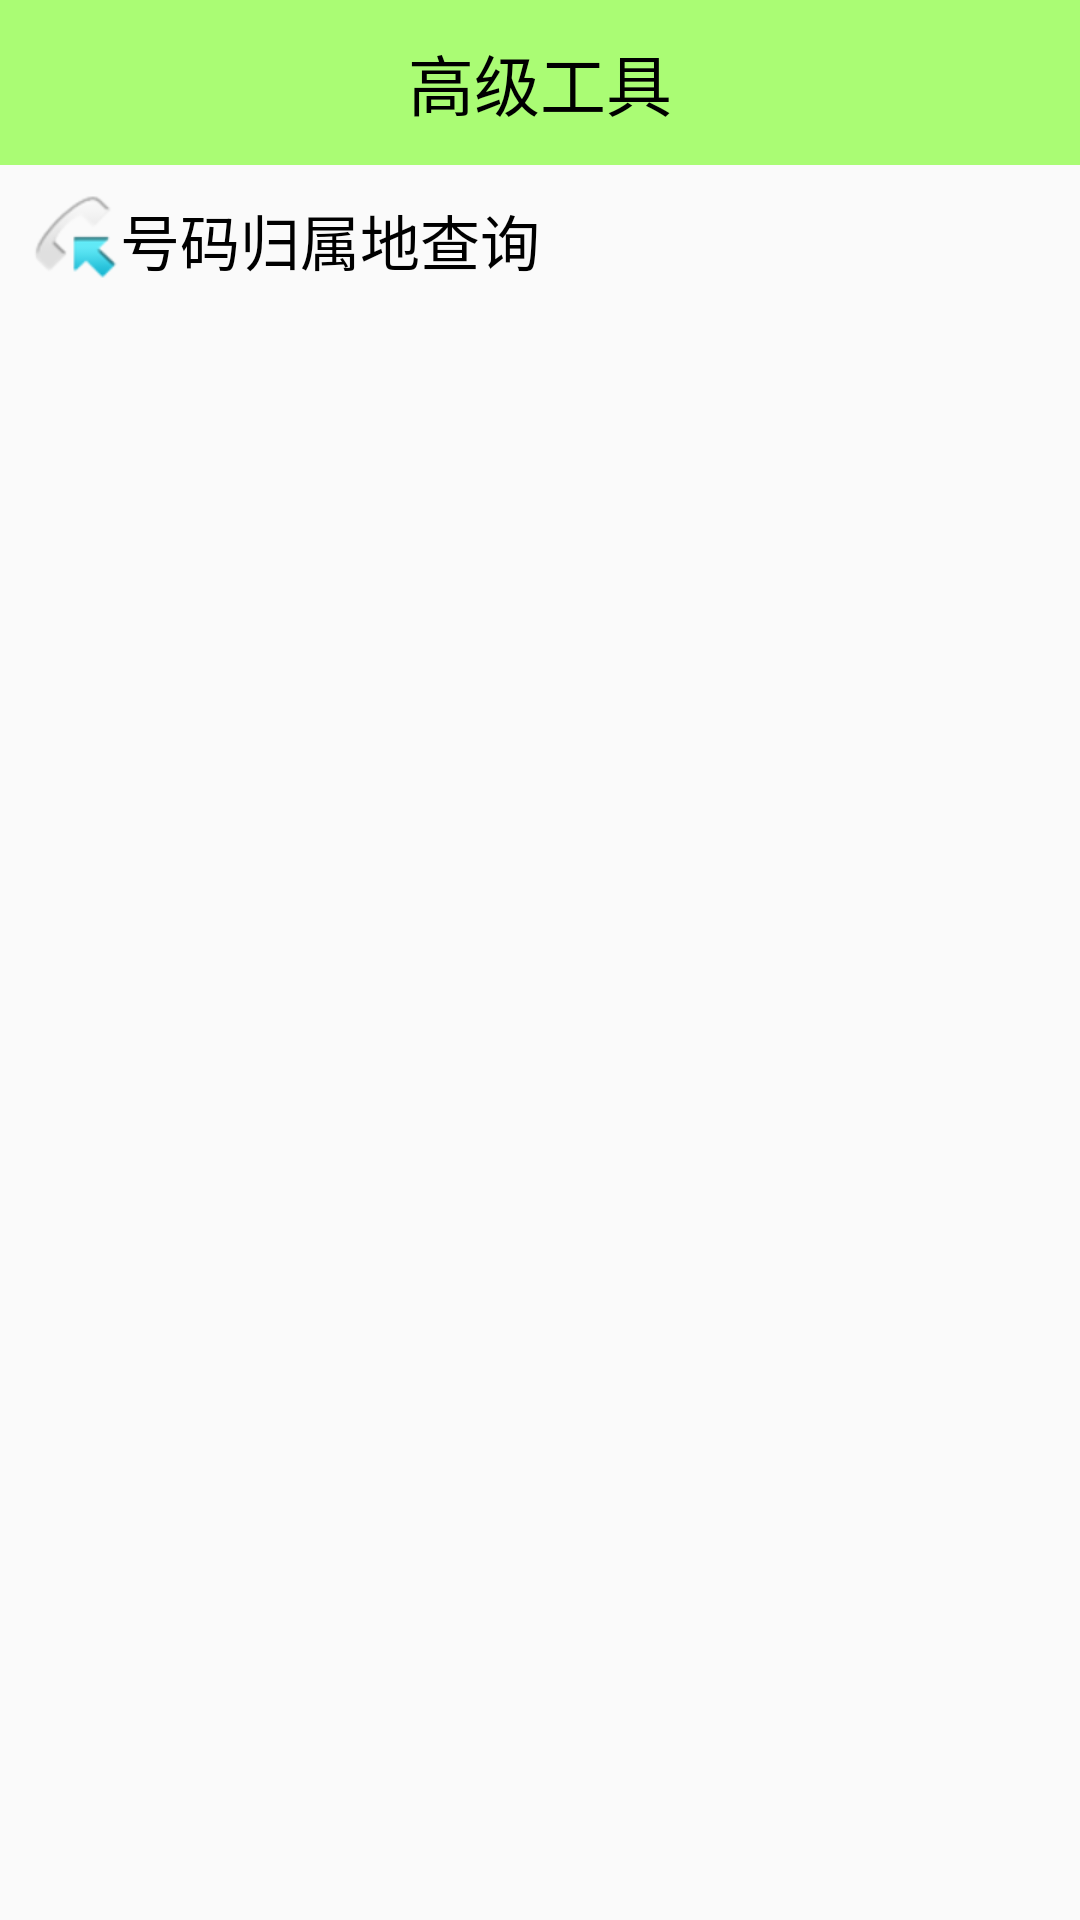

Layout XML and referenced resources for this Android screen:
<!-- AndroidManifest.xml: application theme AppTheme -->
<!-- res/layout/activity_atools.xml -->
<LinearLayout xmlns:android="http://schemas.android.com/apk/res/android"
    xmlns:tools="http://schemas.android.com/tools"
    android:layout_width="match_parent"
    android:layout_height="match_parent"
    android:orientation="vertical"
    tools:context="mobilesafe.itheima.com.mobilesafe.AtoolsActivity">


    <TextView
        style="@style/page_title_style"
        android:text="高级工具" />

    <TextView
        android:layout_width="match_parent"
        android:layout_height="wrap_content"
        android:layout_marginLeft="10dip"
        android:layout_marginTop="10dip"
        android:drawableLeft="@android:drawable/sym_call_incoming"
        android:gravity="center_vertical"
        android:onClick="numberQuery"
        android:text="号码归属地查询"
        android:textColor="#000"
        android:textSize="20sp"
        android:clickable="true"
        />

</LinearLayout>
<!-- resources referenced by this layout -->
<resources>
  <style name="page_title_style">
          <item name="android:layout_width">match_parent</item>
          <item name="android:layout_height">55dip</item>
          <item name="android:background">#8866ff00</item>
          <item name="android:gravity">center</item>
          <item name="android:textColor">#000</item>
          <item name="android:textSize">22dp</item>
      </style>
  <style name="AppTheme" parent="Theme.AppCompat.Light.DarkActionBar">
          <item name="windowNoTitle">true</item>
      </style>
</resources>
